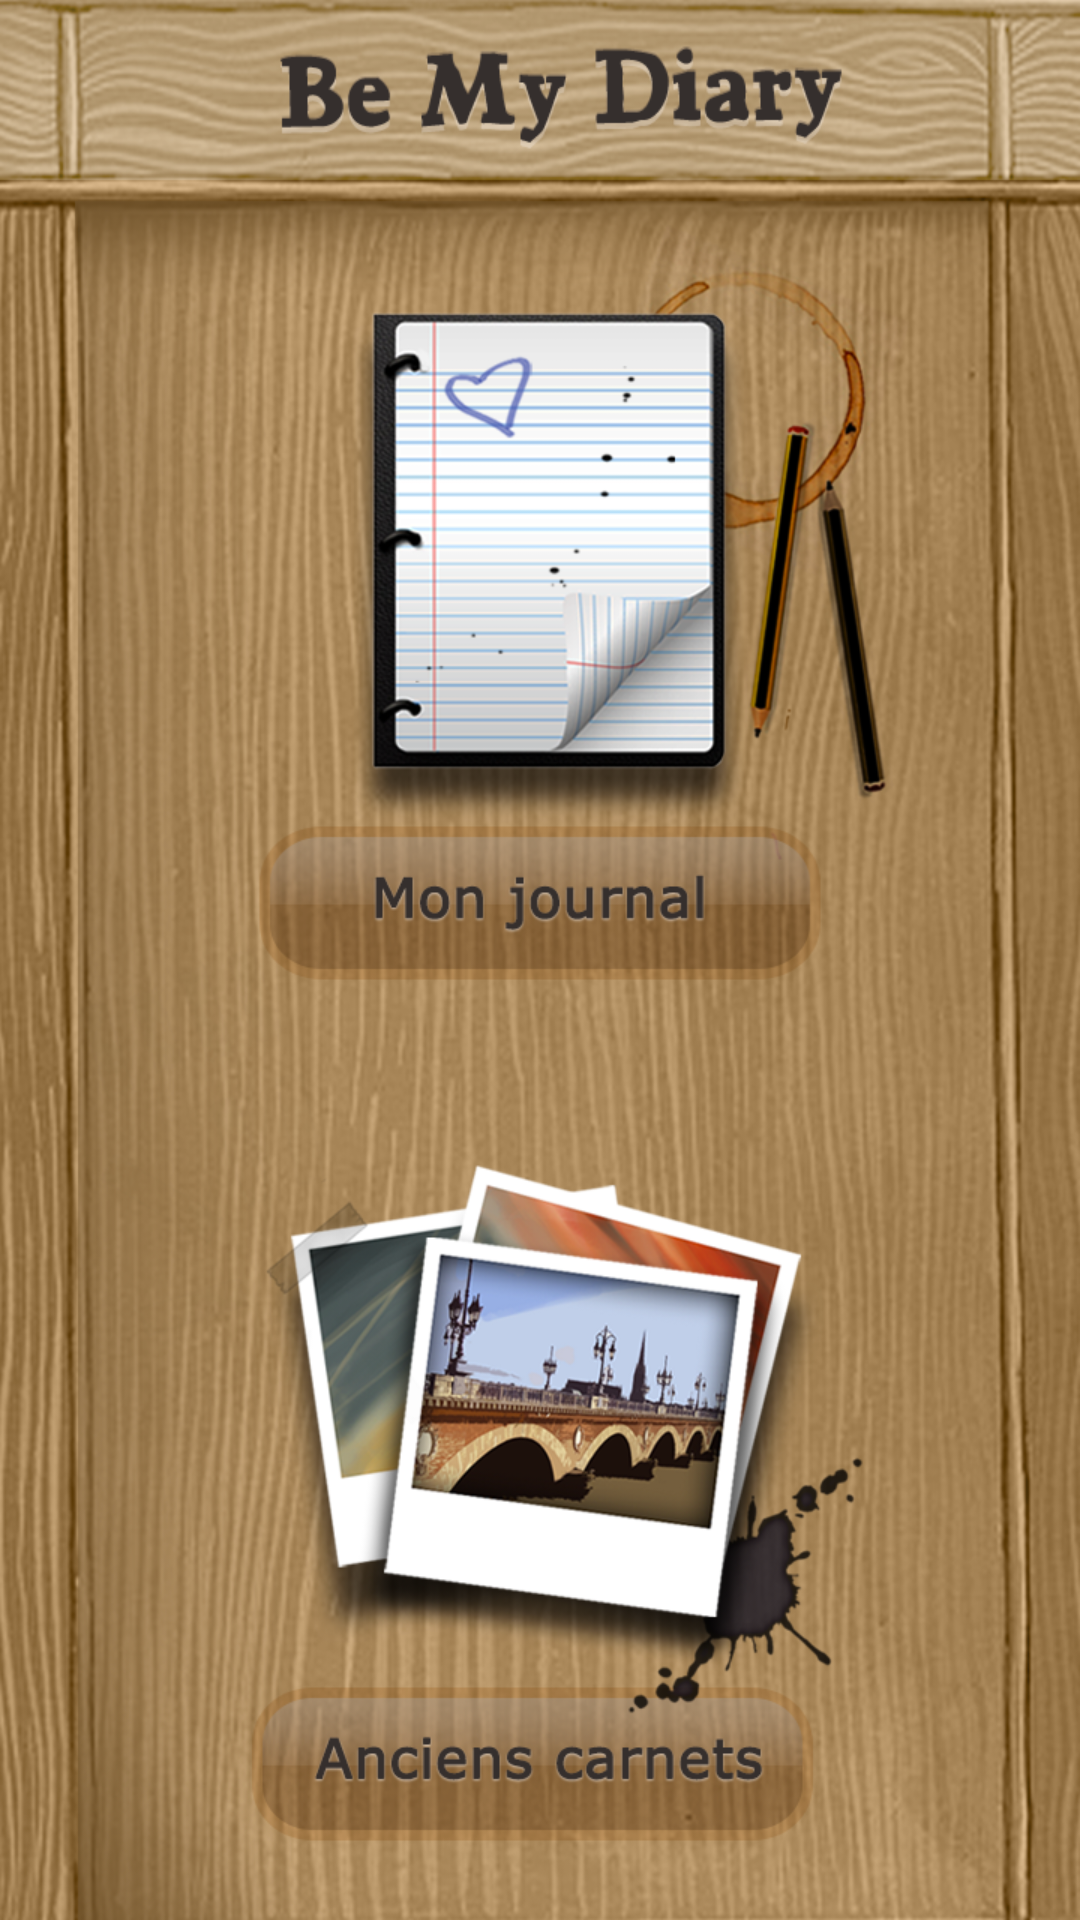

Layout XML and referenced resources for this Android screen:
<!-- AndroidManifest.xml: application theme app_theme -->
<!-- res/layout/activity_main_menu.xml -->
<LinearLayout xmlns:android="http://schemas.android.com/apk/res/android"
    xmlns:tools="http://schemas.android.com/tools"
    android:layout_width="match_parent"
    android:layout_height="match_parent"
    android:layout_centerHorizontal="true"
    android:layout_centerVertical="true"
    android:background="@drawable/accueil"
    android:orientation="vertical"
    tools:context=".MainMenuActivity" >

    <Button
        android:id="@+id/currentBoard"
        android:layout_width="157dp"
        android:layout_height="175dp"
        android:layout_marginLeft="85dp"
        android:layout_marginTop="60dp"
        android:background="@android:color/transparent"
        android:visibility="visible" />

    <Button
        android:id="@+id/oldBoards"
        android:layout_width="178dp"
        android:layout_height="175dp"
        android:layout_marginLeft="80dp"
        android:layout_marginTop="35dp"
        android:visibility="visible"
        android:background="@android:color/transparent" />

</LinearLayout>
<!-- resources referenced by this layout -->
<resources>
  <!-- drawable accueil: png bitmap (drawable-mdpi, 721159 bytes) -->
  <style name="app_theme" parent="android:Theme">
          <item name="android:windowBackground">@drawable/app_background</item>
          <item name="android:listViewStyle">@style/TransparentListView</item>
          <item name="android:expandableListViewStyle">@style/TransparentExpandableListView</item>
      </style>
  <!-- drawable app_background (drawable-xhdpi) -->
  <bitmap xmlns:android="http://schemas.android.com/apk/res/android"
  	android:src="@drawable/dust"
      android:tileMode="repeat" />
  <style name="TransparentListView" parent="@android:style/Widget.ListView">
  		<item name="android:cacheColorHint">@android:color/transparent</item>
  	</style>
  <style name="TransparentExpandableListView" parent="@android:style/Widget.ExpandableListView">
  		<item name="android:cacheColorHint">@android:color/transparent</item>
  	</style>
  <!-- drawable dust: png bitmap (drawable-xhdpi, 116675 bytes) -->
</resources>
